Labelled photos from "merged_dataset", an image-classification folder in ozgurozkann/recipes-using-image-processing. The possible labels are: apple, banana, bitter gourd, bottle gourd, brinjal, capsicum, cucumber, guava, lemon, mango, orange, pomegranate, strawberry, tomato.

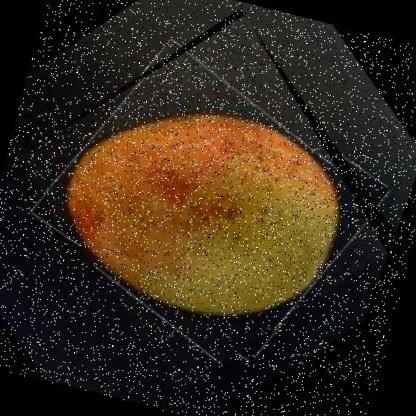
Label: mango

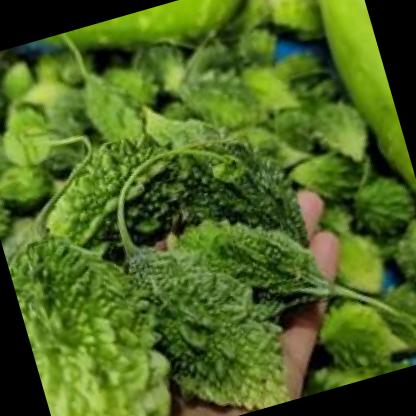
Label: bitter gourd

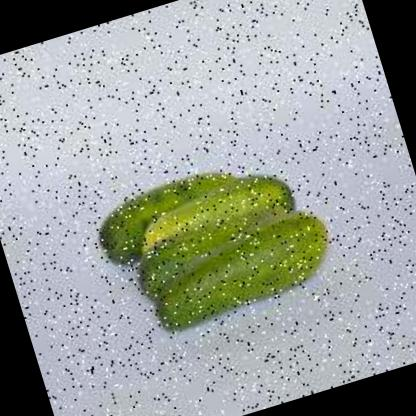
Label: cucumber

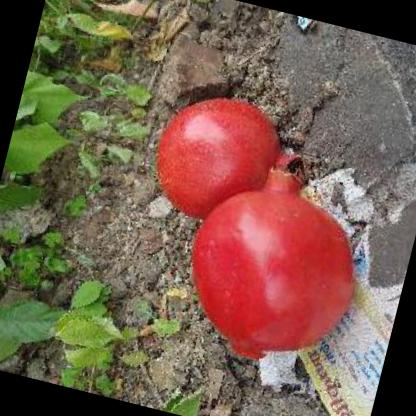
Label: pomegranate

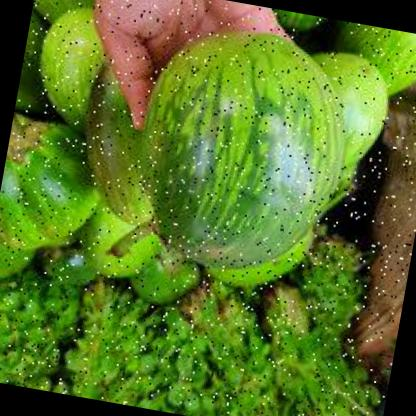
Label: brinjal

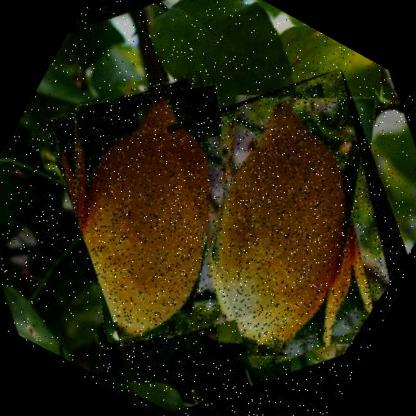
Label: lemon
